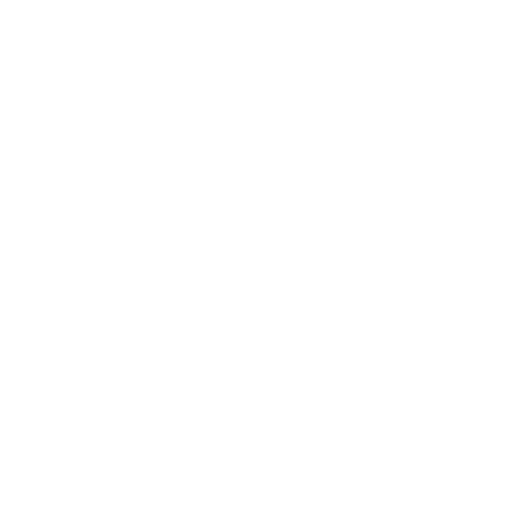
t = 0.00 s
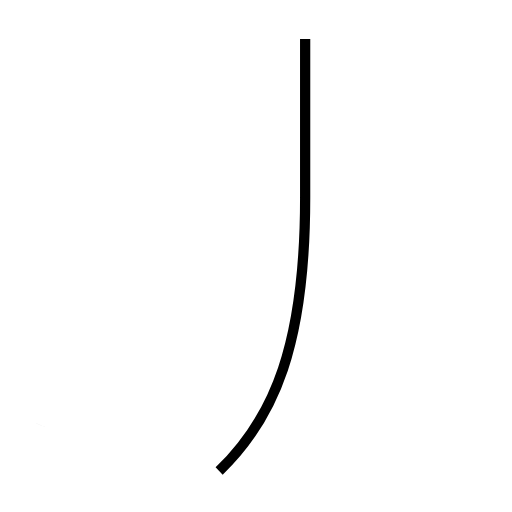
t = 1.33 s
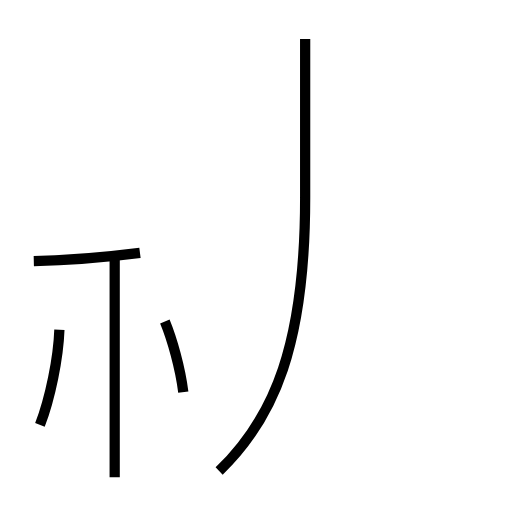
t = 2.78 s
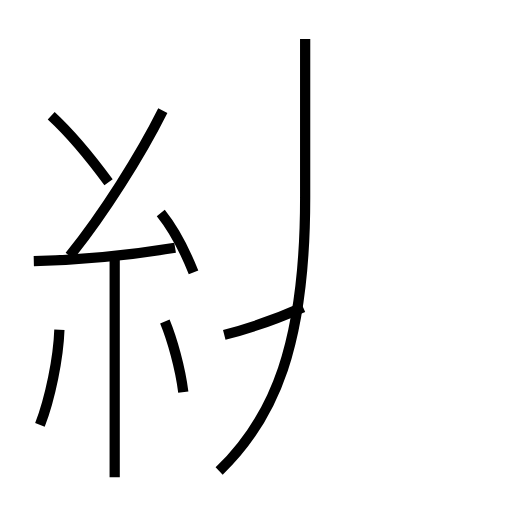
t = 4.09 s
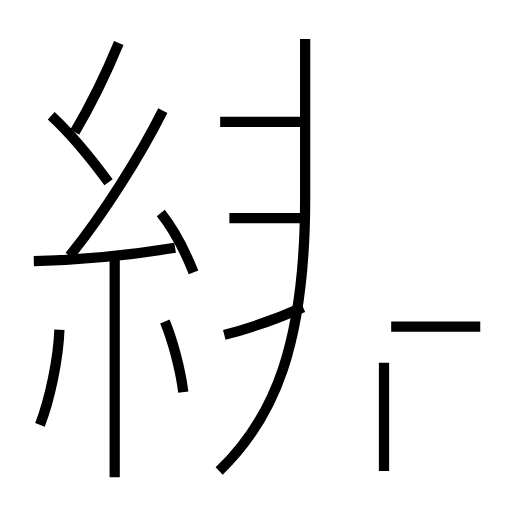
t = 5.42 s
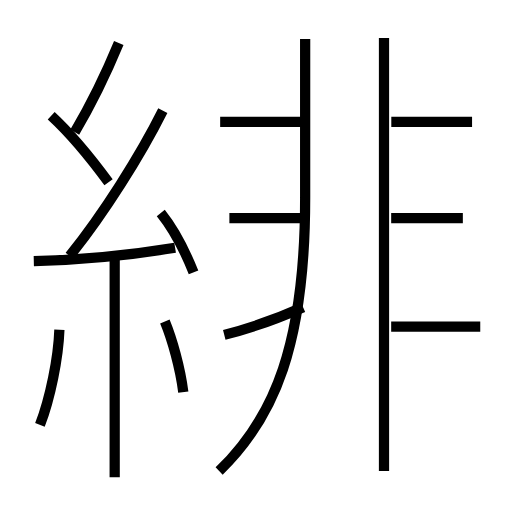
t = 6.82 s

The animated SVG that drew these frames (rendered in a browser with its animation timeline set to each time). Animation: 16 SMIL elements (animate=16); one cycle of 6.82 s.

<?xml version='1.0' encoding='utf-8'?>
<svg viewBox="0.0 -6.0 50.0 50.0" version="1.1" xmlns="http://www.w3.org/2000/svg"><rect x="-1000" y="-1000" width="2000" height="2000" stroke="white" fill="white" /><g style="fill:none;stroke:#000000;stroke-width:1"><path d="M 21.4 2.0 C 26.8 -3.2 29.8 -10.4 29.8 -24.7 L 29.8 -40.2 " transform="translate(0.0 38.0)" stroke-dasharray="44.32126473863384" stroke-dashoffset="44.32126473863384"><animate attributeName="stroke-dashoffset" from="44.32126473863384" to="0" dur="1.3296379421590152s" begin="0s; anim_end.end" fill="freeze" id="anim0" /></path><path d="M 3.9 -2.5 C 4.9 -5.1 5.7 -9.0 5.8 -11.8 " transform="translate(0.0 38.0)" stroke-dasharray="9.527466546640927" stroke-dashoffset="9.527466546640927"><animate attributeName="stroke-dashoffset" from="9.527466546640927" to="0" dur="0.2858239963992278s" begin="anim0.end" fill="freeze" id="anim1" /></path><path d="M 11.2 2.6 L 11.2 -18.6 " transform="translate(0.0 38.0)" stroke-dasharray="21.200000000000003" stroke-dashoffset="21.200000000000003"><animate attributeName="stroke-dashoffset" from="21.200000000000003" to="0" dur="0.636s" begin="anim1.end" fill="freeze" id="anim2" /></path><path d="M 17.9 -5.7 C 17.6 -8.1 16.8 -10.9 16.1 -12.6 " transform="translate(0.0 38.0)" stroke-dasharray="7.1485090040993065" stroke-dashoffset="7.1485090040993065"><animate attributeName="stroke-dashoffset" from="7.1485090040993065" to="0" dur="0.21445527012297919s" begin="anim2.end" fill="freeze" id="anim3" /></path><path d="M 3.3 -18.5 C 7.7 -18.6 12.8 -19.1 17.1 -19.8 " transform="translate(0.0 38.0)" stroke-dasharray="13.871280974650793" stroke-dashoffset="13.871280974650793"><animate attributeName="stroke-dashoffset" from="13.871280974650793" to="0" dur="0.41613842923952377s" begin="anim3.end" fill="freeze" id="anim4" /></path><path d="M 21.9 -11.3 C 24.3 -11.9 26.9 -12.8 29.6 -14.0 " transform="translate(0.0 38.0)" stroke-dasharray="8.169722905376387" stroke-dashoffset="8.169722905376387"><animate attributeName="stroke-dashoffset" from="8.169722905376387" to="0" dur="0.24509168716129162s" begin="anim4.end" fill="freeze" id="anim5" /></path><path d="M 10.6 -26.2 C 8.4 -29.2 6.3 -31.5 5.0 -32.7 " transform="translate(0.0 38.0)" stroke-dasharray="8.590908723637655" stroke-dashoffset="8.590908723637655"><animate attributeName="stroke-dashoffset" from="8.590908723637655" to="0" dur="0.25772726170912963s" begin="anim5.end" fill="freeze" id="anim6" /></path><path d="M 18.9 -17.4 C 18.1 -19.4 16.9 -21.7 15.7 -23.2 " transform="translate(0.0 38.0)" stroke-dasharray="6.644971578916144" stroke-dashoffset="6.644971578916144"><animate attributeName="stroke-dashoffset" from="6.644971578916144" to="0" dur="0.19934914736748433s" begin="anim6.end" fill="freeze" id="anim7" /></path><path d="M 6.8 -19.0 C 10.1 -23.1 13.7 -28.8 15.9 -33.2 " transform="translate(0.0 38.0)" stroke-dasharray="16.893072748292067" stroke-dashoffset="16.893072748292067"><animate attributeName="stroke-dashoffset" from="16.893072748292067" to="0" dur="0.506792182448762s" begin="anim7.end" fill="freeze" id="anim8" /></path><path d="M 7.3 -31.1 C 8.9 -33.8 10.4 -36.9 11.6 -39.8 " transform="translate(0.0 38.0)" stroke-dasharray="9.712482231034079" stroke-dashoffset="9.712482231034079"><animate attributeName="stroke-dashoffset" from="9.712482231034079" to="0" dur="0.29137446693102237s" begin="anim8.end" fill="freeze" id="anim9" /></path><path d="M 29.7 -22.7 L 22.4 -22.7 " transform="translate(0.0 38.0)" stroke-dasharray="7.300000000000001" stroke-dashoffset="7.300000000000001"><animate attributeName="stroke-dashoffset" from="7.300000000000001" to="0" dur="0.219s" begin="anim9.end" fill="freeze" id="anim10" /></path><path d="M 46.9 -12.1 L 38.2 -12.1 " transform="translate(0.0 38.0)" stroke-dasharray="8.699999999999996" stroke-dashoffset="8.699999999999996"><animate attributeName="stroke-dashoffset" from="8.699999999999996" to="0" dur="0.26099999999999984s" begin="anim10.end" fill="freeze" id="anim11" /></path><path d="M 29.6 -32.1 L 21.5 -32.1 " transform="translate(0.0 38.0)" stroke-dasharray="8.100000000000001" stroke-dashoffset="8.100000000000001"><animate attributeName="stroke-dashoffset" from="8.100000000000001" to="0" dur="0.24300000000000002s" begin="anim11.end" fill="freeze" id="anim12" /></path><path d="M 37.5 2.0 L 37.5 -40.3 " transform="translate(0.0 38.0)" stroke-dasharray="42.3" stroke-dashoffset="42.3"><animate attributeName="stroke-dashoffset" from="42.3" to="0" dur="1.269s" begin="anim12.end" fill="freeze" id="anim13" /></path><path d="M 45.2 -22.7 L 38.2 -22.7 " transform="translate(0.0 38.0)" stroke-dasharray="7.0" stroke-dashoffset="7.0"><animate attributeName="stroke-dashoffset" from="7.0" to="0" dur="0.21s" begin="anim13.end" fill="freeze" id="anim14" /></path><path d="M 46.1 -32.1 L 38.2 -32.1" transform="translate(0.0 38.0)" stroke-dasharray="7.899999999999999" stroke-dashoffset="7.899999999999999"><animate attributeName="stroke-dashoffset" from="7.899999999999999" to="0" dur="0.23699999999999996s" begin="anim14.end" fill="freeze" id="anim_end" /></path></g></svg>
